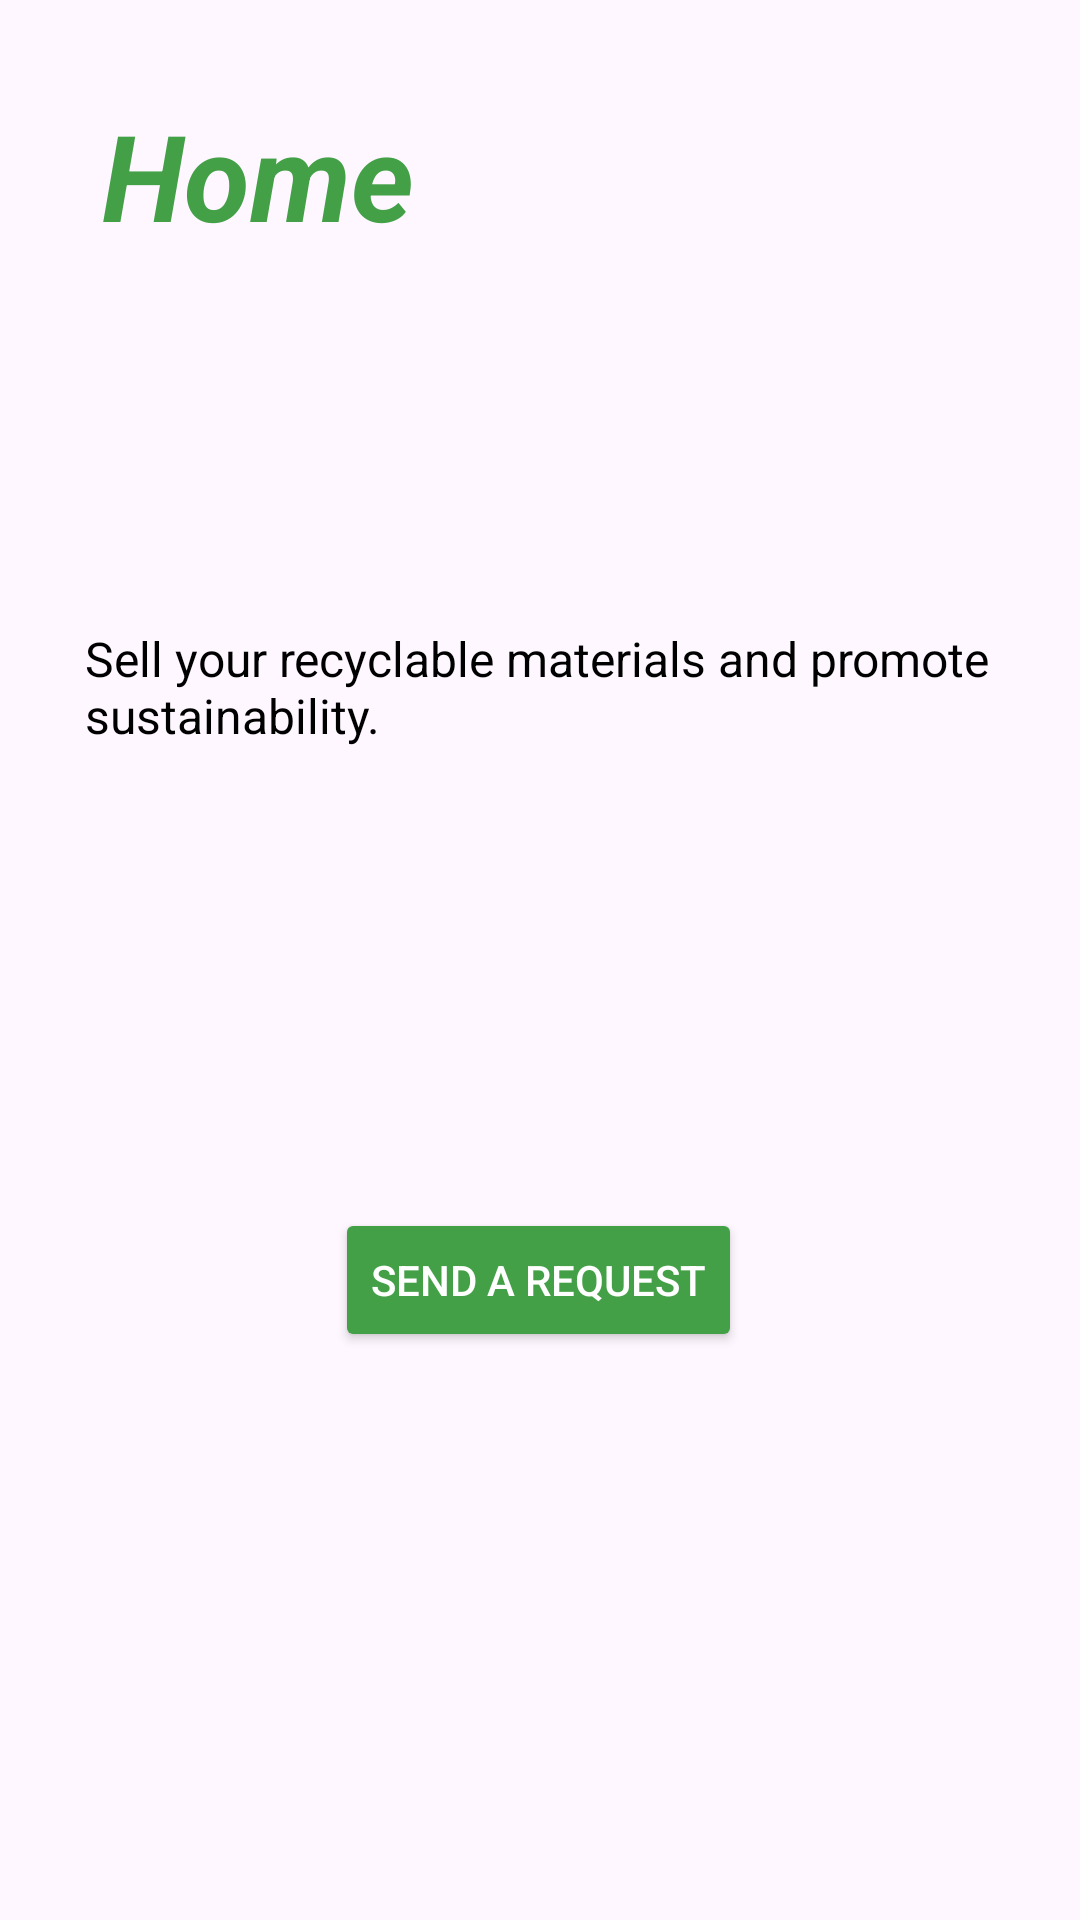

This screen was rendered from an Android layout file. Write that file and the resources it references.
<!-- AndroidManifest.xml: application theme Base.Theme.WasteManagement -->
<!-- res/layout/fragment_first.xml -->
<?xml version="1.0" encoding="utf-8"?>
<androidx.constraintlayout.widget.ConstraintLayout xmlns:android="http://schemas.android.com/apk/res/android"
    xmlns:app="http://schemas.android.com/apk/res-auto"
    xmlns:tools="http://schemas.android.com/tools"
    android:layout_width="match_parent"
    android:layout_height="match_parent"
    tools:context=".FirstFragment">

    <TextView
        android:id="@+id/firstFragment"
        android:layout_width="wrap_content"
        android:layout_height="wrap_content"
        android:text="Home"
        android:textColor="#43a047"
        android:textSize="40sp"
        android:textStyle="italic|bold"
        app:layout_constraintBottom_toBottomOf="parent"
        app:layout_constraintEnd_toEndOf="parent"
        app:layout_constraintHorizontal_bias="0.133"
        app:layout_constraintStart_toStartOf="parent"
        app:layout_constraintTop_toTopOf="parent"
        app:layout_constraintVertical_bias="0.054" />


    <TextView
        android:id="@+id/textViewGreeting"
        android:layout_width="245dp"
        android:layout_height="73dp"
        android:layout_centerInParent="true"
        android:gravity="center"
        android:textAppearance="@style/TextAppearance.AppCompat.Large"
        android:textColor="@android:color/black"
        app:layout_constraintBottom_toBottomOf="parent"
        app:layout_constraintEnd_toEndOf="parent"
        app:layout_constraintHorizontal_bias="0.572"
        app:layout_constraintStart_toStartOf="parent"
        app:layout_constraintTop_toTopOf="parent"
        app:layout_constraintVertical_bias="0.223" />

    <TextView
        android:id="@+id/textViewWasteInfo"
        android:layout_width="309dp"
        android:layout_height="114dp"
        android:layout_marginHorizontal="16dp"
        android:text="Sell your recyclable materials and promote sustainability."
        android:textColor="@android:color/black"
        android:textSize="16sp"
        app:layout_constraintBottom_toBottomOf="parent"
        app:layout_constraintEnd_toEndOf="parent"
        app:layout_constraintHorizontal_bias="0.647"
        app:layout_constraintStart_toStartOf="parent"
        app:layout_constraintTop_toTopOf="parent"
        app:layout_constraintVertical_bias="0.397" />

    <Button
        android:id="@+id/buttonSendRequest"
        android:layout_width="wrap_content"
        android:layout_height="wrap_content"
        android:layout_marginHorizontal="16dp"
        android:layout_marginTop="80dp"
        android:backgroundTint="#43a047"
        android:text="Send a Request"
        android:textColor="@android:color/white"
        android:textSize="14sp"
        app:layout_constraintEnd_toEndOf="parent"
        app:layout_constraintHorizontal_bias="0.498"
        app:layout_constraintStart_toStartOf="parent"
        app:layout_constraintTop_toBottomOf="@+id/textViewWasteInfo" />


</androidx.constraintlayout.widget.ConstraintLayout>
<!-- resources referenced by this layout -->
<resources>
  <style name="Base.Theme.WasteManagement" parent="Theme.Material3.DayNight.NoActionBar">
          
          
          <item name="appPink">@color/appPink</item>
      </style>
  <color name="appPink">#FF165D</color>
</resources>
